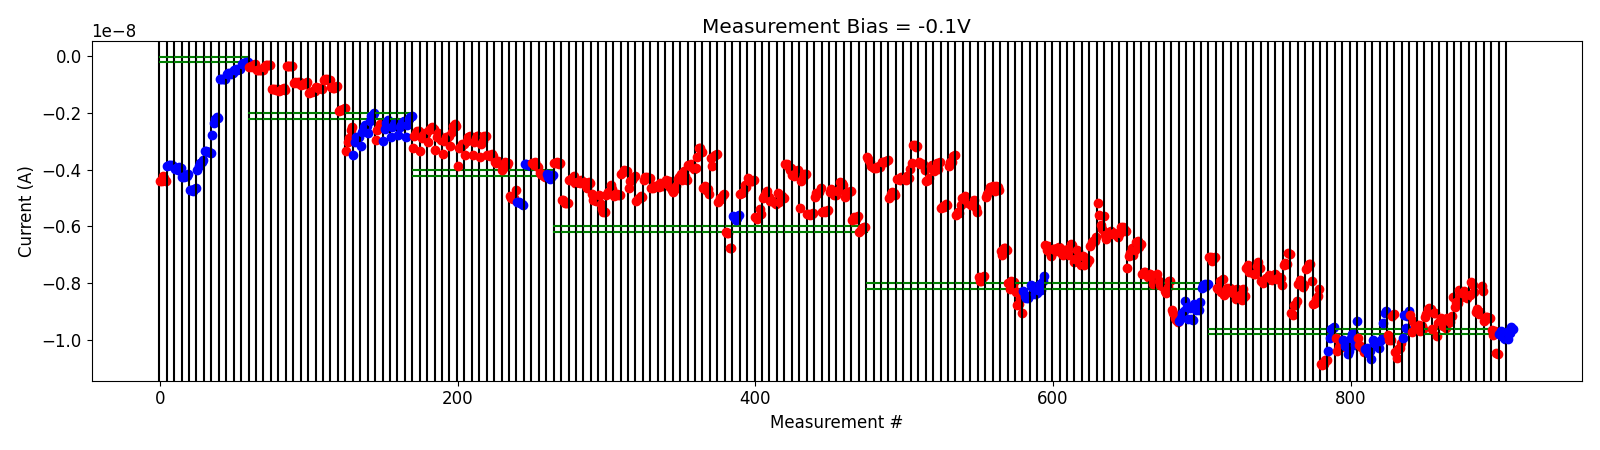

The file beside this chart, header and first rows:
# pulse_v, pulse_width, num_applied, meas_v, i_0, i_1, i_2, i_3, i_4
4.200000000000000178e+00, 4.999999999999999774e-07, 1.000000000000000000e+03, -1.000000000000000056e-01, -7.070829749999999583e-09, -7.072144950000000278e-09, -7.228212300000000115e-09, -7.130006599999999609e-09, -7.066550350000000282e-09
4.200000000000000178e+00, 4.999999999999999774e-07, 1.000000000000000000e+03, -1.000000000000000056e-01, -8.169088900000000439e-09, -8.200981999999999340e-09, -7.911475350000000649e-09, -8.321412650000000546e-09, -7.837546499999999804e-09
4.400000000000000355e+00, 4.999999999999999774e-07, 1.000000000000000000e+03, -1.000000000000000056e-01, -8.426000999999999139e-09, -8.254921900000000054e-09, -8.162674700000000567e-09, -8.328983050000000059e-09, -8.166197900000000351e-09
4.600000000000000533e+00, 4.999999999999999774e-07, 1.000000000000000000e+03, -1.000000000000000056e-01, -8.244128649999999720e-09, -8.337703850000000673e-09, -8.243474449999999629e-09, -8.562296900000001177e-09, -8.219319550000000793e-09
4.800000000000000711e+00, 4.999999999999999774e-07, 1.000000000000000000e+03, -1.000000000000000056e-01, -8.513251849999999910e-09, -8.404122350000000468e-09, -8.598674849999999523e-09, -8.208693550000000007e-09, -8.439570700000000269e-09
5.000000000000000888e+00, 4.999999999999999774e-07, 1.000000000000000000e+03, -1.000000000000000056e-01, -7.481730049999999573e-09, -7.352757150000000075e-09, -7.609579350000000723e-09, -7.601720899999999551e-09, -7.556411100000000316e-09
5.200000000000001066e+00, 4.999999999999999774e-07, 1.000000000000000000e+03, -1.000000000000000056e-01, -7.686109500000000299e-09, -7.662136950000000860e-09, -7.395714150000000385e-09, -7.268261449999999928e-09, -7.477527200000000685e-09
5.400000000000001243e+00, 4.999999999999999774e-07, 1.000000000000000000e+03, -1.000000000000000056e-01, -7.941603900000000371e-09, -7.996385650000000610e-09, -7.933663149999999434e-09, -7.830361950000000039e-09, -7.903905600000000516e-09
5.600000000000001421e+00, 4.999999999999999774e-07, 1.000000000000000000e+03, -1.000000000000000056e-01, -7.714029650000000804e-09, -7.833394500000001409e-09, -7.886099849999999841e-09, -7.763220949999999888e-09, -7.687550650000000611e-09
5.800000000000001599e+00, 4.999999999999999774e-07, 1.000000000000000000e+03, -1.000000000000000056e-01, -7.837019249999999649e-09, -7.841313550000000392e-09, -7.795745899999999199e-09, -7.818310600000000669e-09, -8.067088000000000298e-09
6.000000000000001776e+00, 4.999999999999999774e-07, 1.000000000000000000e+03, -1.000000000000000056e-01, -7.363060850000000692e-09, -7.302704100000000915e-09, -7.314969249999999782e-09, -6.936631350000000288e-09, -6.957570749999999820e-09
6.200000000000001954e+00, 4.999999999999999774e-07, 1.000000000000000000e+03, -1.000000000000000056e-01, -9.041056200000001067e-09, -9.119411250000000033e-09, -8.773951449999999927e-09, -8.788377950000001211e-09, -8.640382350000000229e-09
6.400000000000002132e+00, 4.999999999999999774e-07, 1.000000000000000000e+03, -1.000000000000000056e-01, -8.030809800000001489e-09, -7.905797599999999790e-09, -7.915609599999999176e-09, -8.143630799999999770e-09, -8.069710799999999265e-09
6.600000000000002309e+00, 4.999999999999999774e-07, 1.000000000000000000e+03, -1.000000000000000056e-01, -7.502832849999999907e-09, -7.475832599999999817e-09, -7.312462450000000570e-09, -7.335081500000000340e-09, -7.918413899999999752e-09
6.800000000000002487e+00, 4.999999999999999774e-07, 1.000000000000000000e+03, -1.000000000000000056e-01, -8.752945650000000735e-09, -8.711286750000000632e-09, -8.573559549999998941e-09, -8.446327800000000261e-09, -8.206438800000000077e-09
7.000000000000002665e+00, 4.999999999999999774e-07, 1.000000000000000000e+03, -1.000000000000000056e-01, -1.084902180000000040e-08, -1.090018069999999970e-08, -1.086214650000000030e-08, -1.070040960000000139e-08, -1.070092400000000158e-08
-2.000000000000000111e-01, 4.999999999999999774e-07, 1.000000000000000000e+03, -1.000000000000000056e-01, -1.039580459999999983e-08, -9.933440600000000167e-09, -9.629528189999999525e-09, -9.590914439999999845e-09, -9.534412110000000053e-09
4.200000000000000178e+00, 4.999999999999999774e-07, 1.000000000000000000e+03, -1.000000000000000056e-01, -9.926064250000000473e-09, -1.040205220000000119e-08, -1.024756640000000093e-08, -1.019764649999999954e-08, -1.026965109999999993e-08
-2.000000000000000111e-01, 4.999999999999999774e-07, 1.000000000000000000e+03, -1.000000000000000056e-01, -1.001321249999999997e-08, -1.022675479999999912e-08, -1.020098450000000150e-08, -1.049648499999999924e-08, -1.040259070000000080e-08
-4.000000000000000222e-01, 4.999999999999999774e-07, 1.000000000000000000e+03, -1.000000000000000056e-01, -9.938290650000000223e-09, -9.811614859999999103e-09, -9.812992650000000063e-09, -1.017938419999999974e-08, -9.338787060000000725e-09
4.200000000000000178e+00, 4.999999999999999774e-07, 1.000000000000000000e+03, -1.000000000000000056e-01, -9.933082250000000914e-09, -1.016673479999999916e-08, -1.026727990000000011e-08, -1.023991249999999961e-08, -1.042081000000000012e-08
-2.000000000000000111e-01, 4.999999999999999774e-07, 1.000000000000000000e+03, -1.000000000000000056e-01, -1.033233819999999975e-08, -1.030059960000000047e-08, -1.048113180000000034e-08, -1.041020180000000170e-08, -1.068996340000000001e-08
-4.000000000000000222e-01, 4.999999999999999774e-07, 1.000000000000000000e+03, -1.000000000000000056e-01, -9.994354260000001116e-09, -1.011833440000000073e-08, -1.013757239999999888e-08, -1.021487660000000118e-08, -1.027409060000000064e-08
-6.000000000000000888e-01, 4.999999999999999774e-07, 1.000000000000000000e+03, -1.000000000000000056e-01, -1.003849559999999945e-08, -9.962740679999999998e-09, -9.398638049999999919e-09, -9.050831539999999686e-09, -8.975127410000000047e-09
4.200000000000000178e+00, 4.999999999999999774e-07, 1.000000000000000000e+03, -1.000000000000000056e-01, -9.834202100000000479e-09, -1.000589680000000059e-08, -1.000047460000000095e-08, -9.170783429999999817e-09, -9.079492409999999407e-09
4.400000000000000355e+00, 4.999999999999999774e-07, 1.000000000000000000e+03, -1.000000000000000056e-01, -1.043051990000000005e-08, -1.063539449999999897e-08, -1.033658310000000129e-08, -1.030280550000000054e-08, -1.010465180000000000e-08
-2.000000000000000111e-01, 4.999999999999999774e-07, 1.000000000000000000e+03, -1.000000000000000056e-01, -9.923912300000000226e-09, -9.120575580000000114e-09, -9.572602909999999738e-09, -9.151926919999999363e-09, -8.984087069999999709e-09
4.200000000000000178e+00, 4.999999999999999774e-07, 1.000000000000000000e+03, -1.000000000000000056e-01, -9.137631539999999841e-09, -9.721332960000000749e-09, -9.336247450000000318e-09, -9.487242680000000779e-09, -9.534773250000000361e-09
4.400000000000000355e+00, 4.999999999999999774e-07, 1.000000000000000000e+03, -1.000000000000000056e-01, -9.517745750000000442e-09, -9.478301449999999878e-09, -9.679624349999999855e-09, -9.511990500000001348e-09, -9.615362750000001058e-09
4.600000000000000533e+00, 4.999999999999999774e-07, 1.000000000000000000e+03, -1.000000000000000056e-01, -9.181894849999999500e-09, -9.085499849999999649e-09, -8.928196100000000248e-09, -8.868979800000000054e-09, -8.905954950000000173e-09
4.800000000000000711e+00, 4.999999999999999774e-07, 1.000000000000000000e+03, -1.000000000000000056e-01, -9.613637999999999678e-09, -9.055697099999999557e-09, -9.045691550000000511e-09, -9.865343550000000484e-09, -9.421068099999998998e-09
5.000000000000000888e+00, 4.999999999999999774e-07, 1.000000000000000000e+03, -1.000000000000000056e-01, -9.337344549999999318e-09, -9.229140850000000518e-09, -9.511004450000000525e-09, -9.329459250000000340e-09, -9.586040850000001219e-09
5.200000000000001066e+00, 4.999999999999999774e-07, 1.000000000000000000e+03, -1.000000000000000056e-01, -9.218622950000001104e-09, -9.335910450000000426e-09, -9.359836399999999899e-09, -9.145114549999999455e-09, -8.506848350000000140e-09
5.400000000000001243e+00, 4.999999999999999774e-07, 1.000000000000000000e+03, -1.000000000000000056e-01, -8.829155349999999904e-09, -8.653281700000000257e-09, -8.692818100000000401e-09, -8.224938999999999612e-09, -8.494855300000001156e-09
5.600000000000001421e+00, 4.999999999999999774e-07, 1.000000000000000000e+03, -1.000000000000000056e-01, -8.364038749999999600e-09, -8.276898200000000902e-09, -8.357447949999999681e-09, -8.527375399999999748e-09, -8.370204449999999666e-09
5.800000000000001599e+00, 4.999999999999999774e-07, 1.000000000000000000e+03, -1.000000000000000056e-01, -8.408145600000000007e-09, -7.977258749999999825e-09, -8.076950249999999987e-09, -8.324319750000000804e-09, -9.026567999999999967e-09
6.000000000000001776e+00, 4.999999999999999774e-07, 1.000000000000000000e+03, -1.000000000000000056e-01, -8.901242550000000155e-09, -9.103997100000000725e-09, -9.012639400000000235e-09, -8.118502900000000135e-09, -8.267422350000000309e-09
6.200000000000001954e+00, 4.999999999999999774e-07, 1.000000000000000000e+03, -1.000000000000000056e-01, -9.347262000000000059e-09, -9.182945150000000125e-09, -9.199290049999999172e-09, -9.245622850000000255e-09, -9.247568800000001010e-09
6.400000000000002132e+00, 4.999999999999999774e-07, 1.000000000000000000e+03, -1.000000000000000056e-01, -9.663208749999999777e-09, -9.833456270000001454e-09, -9.681956299999999578e-09, -1.046866550000000022e-08, -1.048603100000000035e-08
-2.000000000000000111e-01, 4.999999999999999774e-07, 1.000000000000000000e+03, -1.000000000000000056e-01, -9.781225489999999288e-09, -9.689144270000000102e-09, -9.865059270000000523e-09, -9.924378299999999881e-09, -9.965231550000000419e-09
-4.000000000000000222e-01, 4.999999999999999774e-07, 1.000000000000000000e+03, -1.000000000000000056e-01, -9.718342800000001477e-09, -9.965125549999999717e-09, -9.773983500000000073e-09, -9.531015000000000923e-09, -9.619135359999999117e-09
